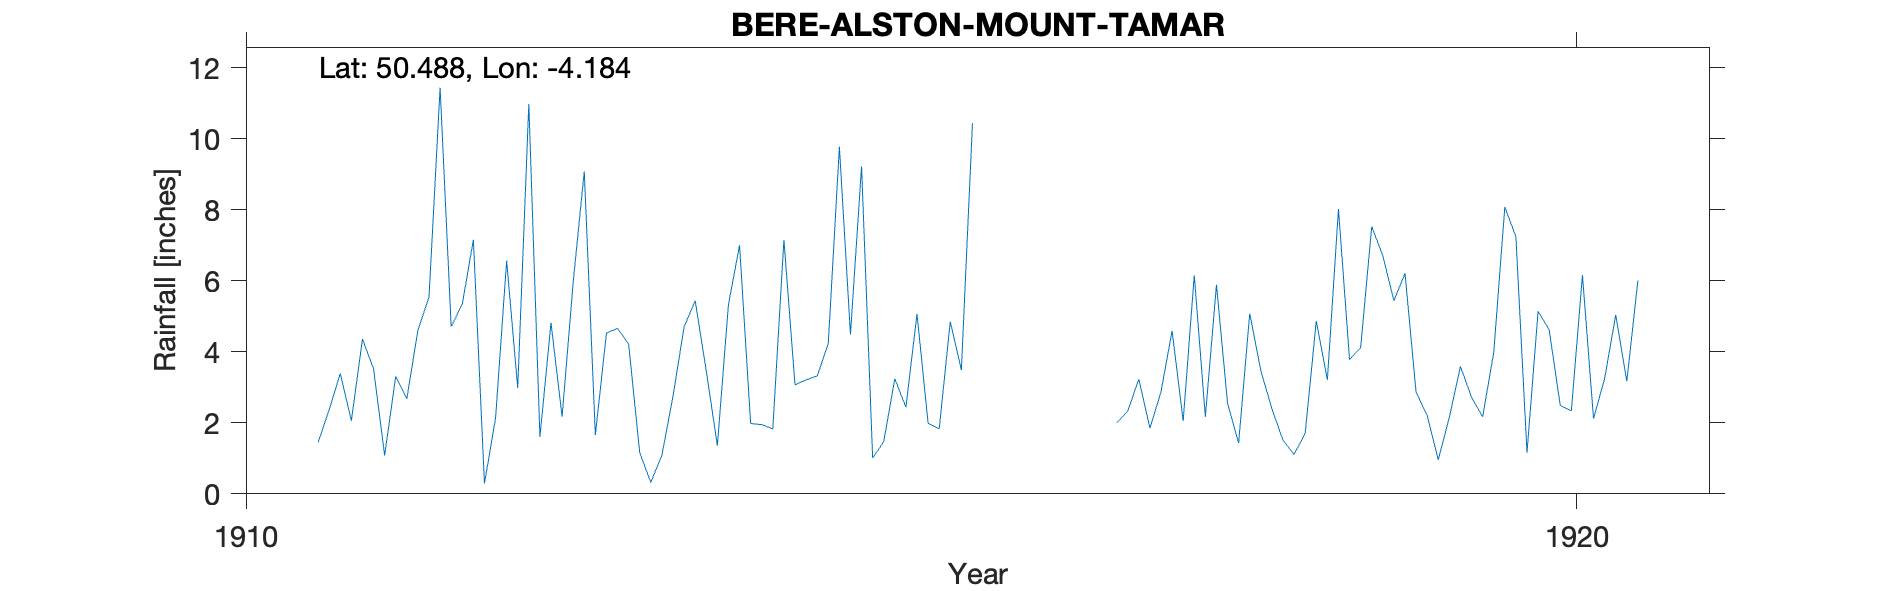

The data file committed next to this chart (first rows):
BERE-ALSTON-MOUNT-TAMAR, , , , , , , , , , , , , , , , , , , , , 
Grid ref, SX451676, Long, -4.184, Lat, 50.49, Elevation, 350, ft, , , , , , , , , , , , , 
Station no, RR8497, , , , , , , , , , , , , , , , , , , , 
, 1910, 1911, 1912, 1913, 1914, 1915, 1916, 1917, 1918, 1919, 1920, 1921, 1922, 1923, 1924, 1925, 1926, 1927, 1928, 1929, 1930
January, , 1.45, 4.71, 9.08, 1.36, 4.49, , 2, 5.08, 6.71, 7.24, , , , , , , , , , 
February, , 2.37, 5.34, 1.66, 5.33, 9.22, , 2.33, 3.47, 5.44, 1.16, , , , , , , , , , 
March, , 3.39, 7.16, 4.53, 7, 1.01, , 3.23, 2.39, 6.21, 5.14, , , , , , , , , , 
April, , 2.06, 0.29, 4.66, 1.98, 1.47, , 1.85, 1.51, 2.86, 4.62, , , , , , , , , , 
May, , 4.36, 2.13, 4.22, 1.95, 3.24, , 2.87, 1.11, 2.21, 2.49, , , , , , , , , , 
June, , 3.52, 6.57, 1.16, 1.83, 2.44, , 4.59, 1.71, 0.96, 2.34, , , , , , , , , , 
July, , 1.08, 2.98, 0.32, 7.15, 5.07, , 2.05, 4.87, 2.16, 6.16, , , , , , , , , , 
August, , 3.31, 10.98, 1.09, 3.07, 1.99, , 6.16, 3.21, 3.59, 2.12, , , , , , , , , , 
September, , 2.68, 1.6, 2.75, 3.21, 1.83, , 2.17, 8.02, 2.72, 3.25, , , , , , , , , , 
October, , 4.61, 4.82, 4.7, 3.32, 4.85, , 5.89, 3.78, 2.17, 5.04, , , , , , , , , , 
November, , 5.54, 2.17, 5.44, 4.23, 3.49, , 2.55, 4.12, 3.98, 3.17, , , , , , , , , , 
December, , 11.44, 5.96, 3.46, 9.78, 10.44, , 1.43, 7.53, 8.08, 6.01, , , , , , , , , , 
Total, , 45.81, 54.71, 43.07, 50.21, 49.54, , 37.12, 46.8, 47.09, 48.74, , , , , , , , , , 
Station terminated Observer moved, , , , , , , , , , , , , , , , , , , , , 
